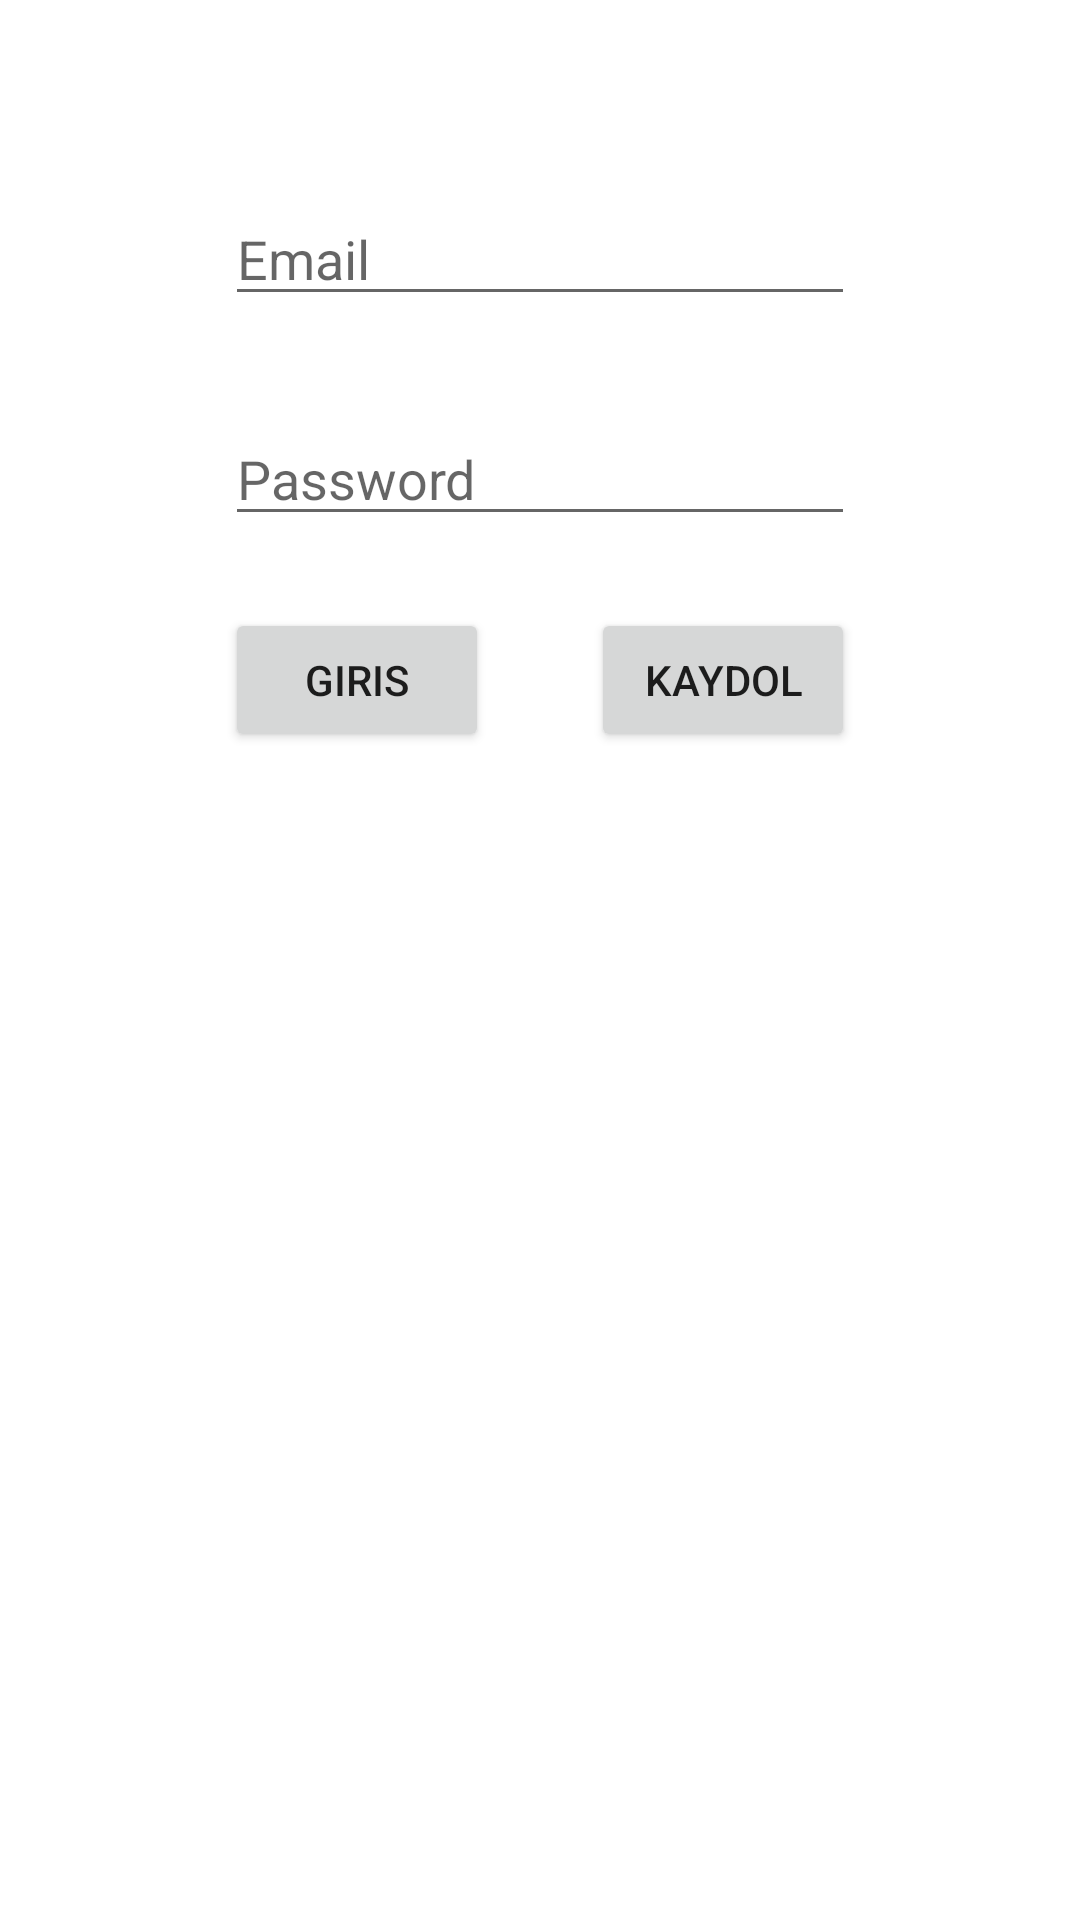

Write the Android layout XML for this screen, with the resource values it uses.
<!-- AndroidManifest.xml: application theme Theme.MyInstagramCloneJava -->
<!-- res/layout/activity_main.xml -->
<?xml version="1.0" encoding="utf-8"?>
<androidx.constraintlayout.widget.ConstraintLayout xmlns:android="http://schemas.android.com/apk/res/android"
    xmlns:app="http://schemas.android.com/apk/res-auto"
    xmlns:tools="http://schemas.android.com/tools"
    android:layout_width="match_parent"
    android:layout_height="match_parent"
    tools:context=".MainActivity">

    <EditText
        android:id="@+id/et_email"
        android:layout_width="wrap_content"
        android:layout_height="wrap_content"
        android:layout_marginStart="32dp"
        android:layout_marginTop="64dp"
        android:layout_marginEnd="32dp"
        android:ems="10"
        android:hint="Email"
        android:inputType="textEmailAddress"
        app:layout_constraintEnd_toEndOf="parent"
        app:layout_constraintStart_toStartOf="parent"
        app:layout_constraintTop_toTopOf="parent" />

    <EditText
        android:id="@+id/et_password"
        android:layout_width="wrap_content"
        android:layout_height="wrap_content"
        android:layout_marginTop="32dp"
        android:ems="10"
        android:hint="Password"
        android:inputType="textPersonName"
        app:layout_constraintStart_toStartOf="@+id/et_email"
        app:layout_constraintTop_toBottomOf="@+id/et_email" />

    <Button
        android:id="@+id/button"
        android:layout_width="wrap_content"
        android:layout_height="wrap_content"
        android:layout_marginTop="24dp"
        android:onClick="func_giris_btn"
        android:text="giris"
        app:layout_constraintStart_toStartOf="@+id/et_password"
        app:layout_constraintTop_toBottomOf="@+id/et_password" />

    <Button
        android:id="@+id/button2"
        android:layout_width="wrap_content"
        android:layout_height="wrap_content"
        android:layout_marginTop="24dp"
        android:onClick="func_kaydol_btn"
        android:text="kaydol"
        app:layout_constraintEnd_toEndOf="@+id/et_password"
        app:layout_constraintTop_toBottomOf="@+id/et_password" />
</androidx.constraintlayout.widget.ConstraintLayout>
<!-- resources referenced by this layout -->
<resources>
  <style name="Theme.MyInstagramCloneJava" parent="Theme.MaterialComponents.DayNight.DarkActionBar">
          
          <item name="colorPrimary">@color/purple_500</item>
          <item name="colorPrimaryVariant">@color/purple_700</item>
          <item name="colorOnPrimary">@color/white</item>
          
          <item name="colorSecondary">@color/teal_200</item>
          <item name="colorSecondaryVariant">@color/teal_700</item>
          <item name="colorOnSecondary">@color/black</item>
          
          <item name="android:statusBarColor" tools:targetApi="l">?attr/colorPrimaryVariant</item>
          
      </style>
  <!-- not gathered from this repository: default colours our renderer supplied (Android Studio template values) -->
  <color name="purple_500">#FF6200EE</color>
  <color name="purple_700">#FF3700B3</color>
  <color name="teal_200">#FF03DAC5</color>
  <color name="teal_700">#FF018786</color>
  <color name="black">#FF000000</color>
  <color name="white">#FFFFFFFF</color>
</resources>
